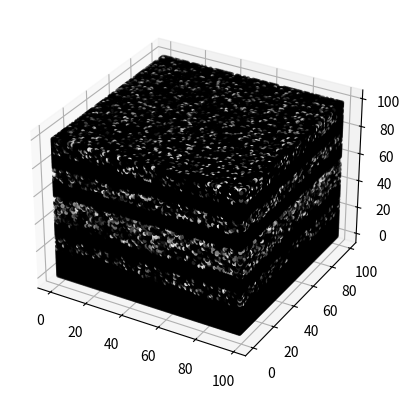

Write the Python code that produced this figure.
import numpy as np
import matplotlib.pyplot as plt
from mpl_toolkits.mplot3d import Axes3D

# Tamaño de la imagen 3D
width, height, depth = 100, 100, 100

# Creamos la matriz 3D que representará el patrón de interferencia
image = np.zeros((width, height, depth))

# Asignamos fase cero al espacio libre (todo el volumen inicialmente)
phase = np.zeros((width, height, depth))

# Definimos las capas con sus respectivas densidades (número de partículas), índices de refracción y coeficientes de absorción
layers = [(20, 5000, 1.1, 0.05), (40, 10000, 1.2, 0.1), (50, 15000, 1.3, 0.15), (70, 10000, 1.2, 0.05), (90, 5000, 1.1, 0.1)]  # (posición inicial z, densidad, índice de refracción, coeficiente de absorción)

thickness = 10  # grosor de las capas

for start_z, density, ref_index, absorption in layers:
    for z in range(start_z, start_z + thickness):  # iteramos a través de varias posiciones z para cada capa
        # Selección aleatoria de posiciones (x, y) para las partículas en cada capa
        particles_x = np.random.randint(0, width, density)
        particles_y = np.random.randint(0, height, density)

        # Asignación de fase aleatoria a cada partícula, modificada por el índice de refracción
        phase[particles_x, particles_y, z] = np.random.uniform(0, 2*np.pi, density) * ref_index

    # Modificamos la intensidad de la luz en la capa de acuerdo con la ley de Beer-Lambert
    intensity = np.exp(-absorption * thickness)

    # Aplicamos la absorción a la fase de la luz en la capa
    phase[start_z:start_z + thickness] *= intensity

# Procedemos a calcular la intensidad basada en la diferencia de fase con el haz de referencia
reference_phase = 0
phase_difference = phase - reference_phase
intensity = np.cos(phase_difference)**2
image = (intensity / intensity.max()) * 255

# Invertimos los colores restando la imagen de la intensidad máxima
image = image.max() - image

# Creamos una figura 3D para visualizar la matriz 3D
fig = plt.figure()
ax = fig.add_subplot(111, projection='3d')

# Creamos una malla de puntos para visualizar la matriz 3D
x, y, z = np.meshgrid(np.arange(width), np.arange(height), np.arange(depth))

# Ahora vamos a visualizar solo los puntos donde la intensidad es menor a un cierto umbral
threshold = 55
ax.scatter(x[image < threshold], y[image < threshold], z[image < threshold], c=image[image < threshold], cmap='gray', s=5)

plt.show()








